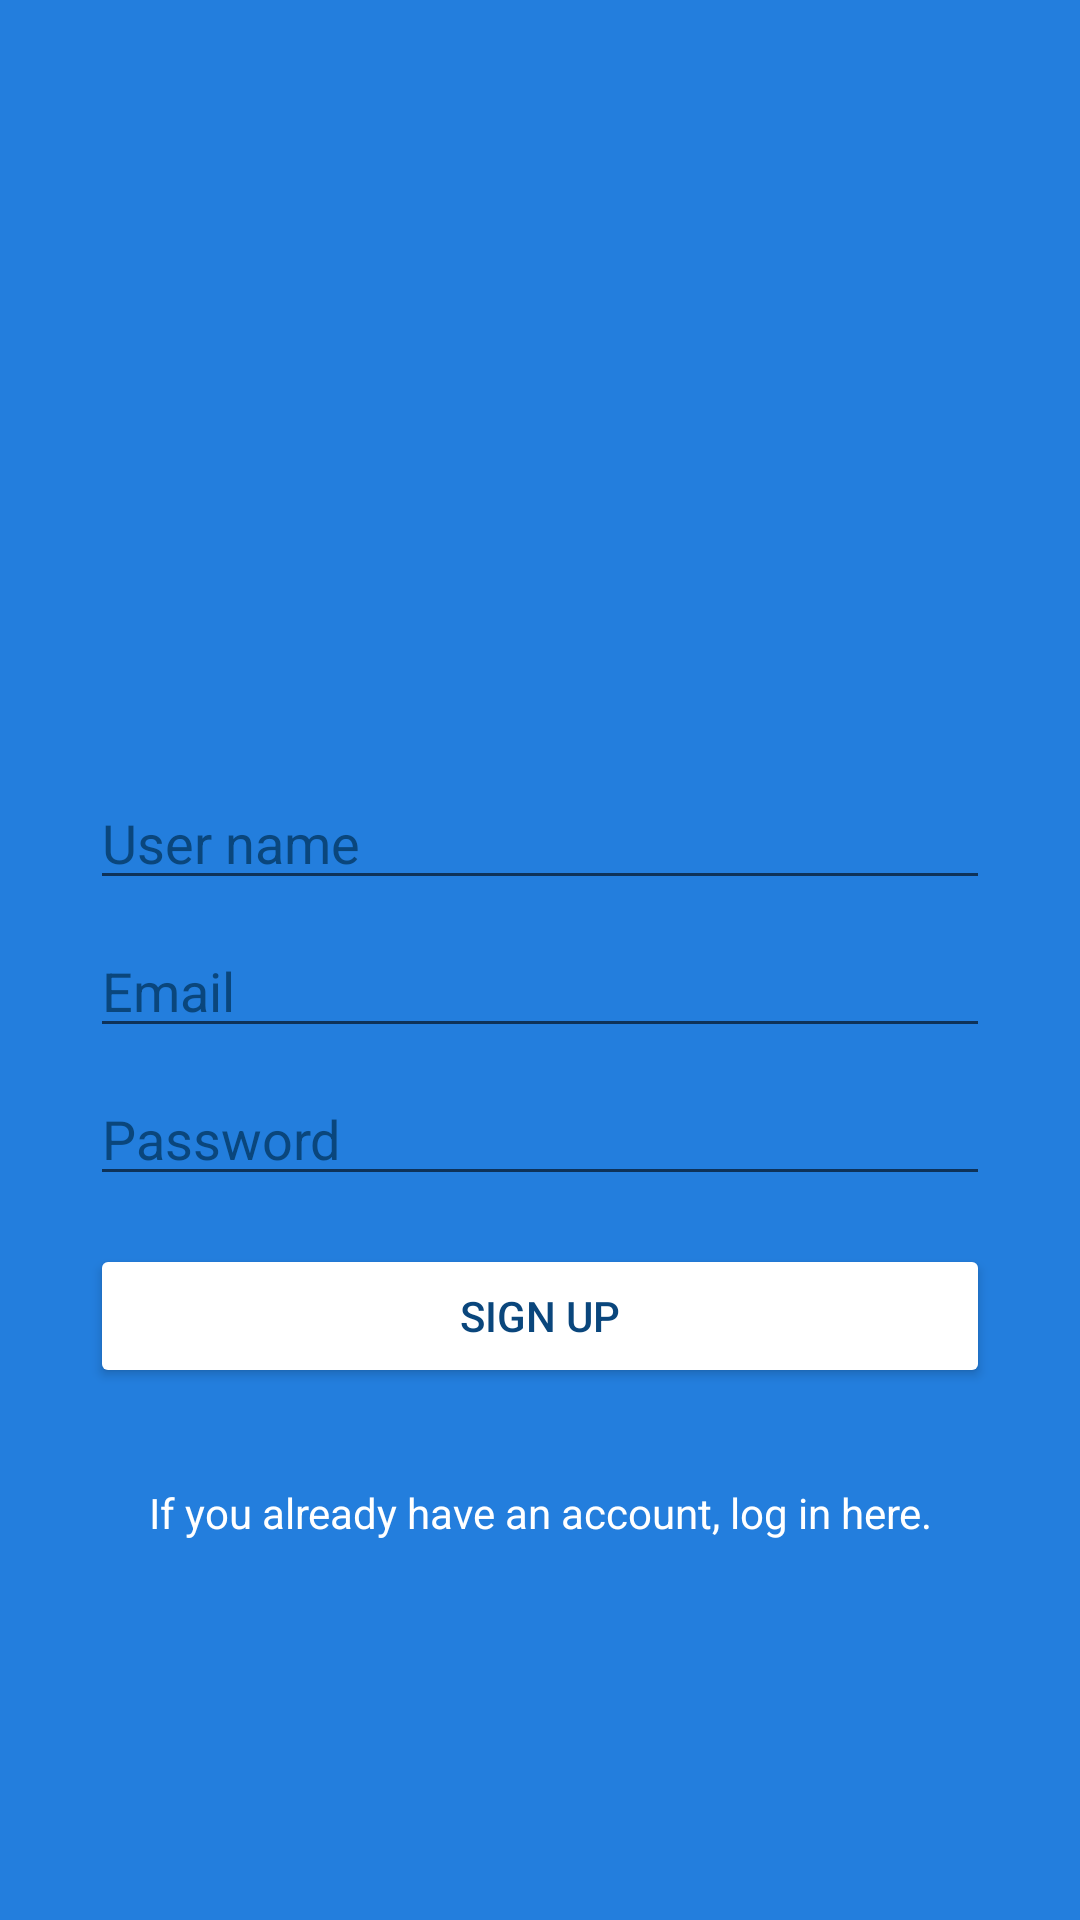

Android layout source for this screen:
<!-- AndroidManifest.xml: application theme Theme.MiniTwitter -->
<!-- res/layout/activity_sign_up.xml -->
<?xml version="1.0" encoding="utf-8"?>
<androidx.constraintlayout.widget.ConstraintLayout xmlns:android="http://schemas.android.com/apk/res/android"
    xmlns:app="http://schemas.android.com/apk/res-auto"
    xmlns:tools="http://schemas.android.com/tools"
    android:layout_width="match_parent"
    android:layout_height="match_parent"
    android:background="@color/blue"
    tools:context=".ui.MainActivity">

    <ImageView
        android:id="@+id/imageView"
        android:layout_width="300dp"
        android:layout_height="100dp"
        app:layout_constraintBottom_toTopOf="@+id/editTextUserName"
        app:layout_constraintEnd_toEndOf="parent"
        app:layout_constraintStart_toStartOf="parent"
        app:layout_constraintTop_toTopOf="parent"
        app:layout_constraintVertical_chainStyle="packed"
        android:src="@drawable/ic_logo_minitwitter_white" />

    <EditText
        android:id="@+id/editTextTextEmailAddress"
        android:layout_width="300dp"
        android:layout_height="wrap_content"
        android:layout_marginTop="8dp"
        android:ems="10"
        android:hint="@string/email_hint"
        android:inputType="textEmailAddress"
        android:textColor="@color/white"
        android:textColorHighlight="@color/blueDark"
        android:textColorHint="@color/blueDark"
        android:textColorLink="@color/white"
        app:layout_constraintBottom_toTopOf="@+id/editTextPassword"
        app:layout_constraintEnd_toEndOf="@+id/editTextUserName"
        app:layout_constraintStart_toStartOf="@+id/editTextUserName"
        app:layout_constraintTop_toBottomOf="@+id/editTextUserName" />

    <EditText
        android:id="@+id/editTextPassword"
        android:layout_width="300dp"
        android:layout_height="wrap_content"
        android:layout_marginTop="8dp"
        android:ems="10"
        android:hint="@string/password_hint"
        android:inputType="textPassword"
        android:textColor="@color/white"
        android:textColorHighlight="@color/blueDark"
        android:textColorHint="@color/blueDark"
        android:textColorLink="@color/white"
        app:layout_constraintBottom_toTopOf="@+id/buttonSignUp"
        app:layout_constraintEnd_toEndOf="@+id/editTextTextEmailAddress"
        app:layout_constraintStart_toStartOf="@+id/editTextTextEmailAddress"
        app:layout_constraintTop_toBottomOf="@+id/editTextTextEmailAddress" />

    <Button
        android:id="@+id/buttonSignUp"
        android:layout_width="300dp"
        android:layout_height="wrap_content"
        android:layout_marginTop="16dp"
        android:backgroundTint="@color/white"
        android:text="@string/sign_up"
        android:textColor="@color/blueDark"
        app:layout_constraintBottom_toTopOf="@+id/textViewGoToLogin"
        app:layout_constraintEnd_toEndOf="@+id/editTextPassword"
        app:layout_constraintStart_toStartOf="@+id/editTextPassword"
        app:layout_constraintTop_toBottomOf="@+id/editTextPassword" />

    <TextView
        android:id="@+id/textViewGoToLogin"
        android:layout_width="wrap_content"
        android:layout_height="wrap_content"
        android:layout_marginTop="32dp"
        android:gravity="center"
        android:textColor="@color/white"
        android:textColorHighlight="@color/blueDark"
        android:textColorHint="@color/blueDark"
        android:textColorLink="@color/white"
        android:text="@string/log_in_here"
        app:layout_constraintBottom_toBottomOf="parent"
        app:layout_constraintEnd_toEndOf="@+id/buttonSignUp"
        app:layout_constraintStart_toStartOf="@+id/buttonSignUp"
        app:layout_constraintTop_toBottomOf="@+id/buttonSignUp" />

    <EditText
        android:id="@+id/editTextUserName"
        android:layout_width="0dp"
        android:layout_height="wrap_content"
        android:layout_marginTop="32dp"
        android:ems="10"
        android:inputType="textPersonName"
        android:textColor="@color/white"
        android:textColorHighlight="@color/blueDark"
        android:textColorHint="@color/blueDark"
        android:textColorLink="@color/white"
        android:hint="@string/user_name"
        app:layout_constraintBottom_toTopOf="@+id/editTextTextEmailAddress"
        app:layout_constraintEnd_toEndOf="@+id/imageView"
        app:layout_constraintStart_toStartOf="@+id/imageView"
        app:layout_constraintTop_toBottomOf="@+id/imageView" />
</androidx.constraintlayout.widget.ConstraintLayout>
<!-- resources referenced by this layout -->
<resources>
  <color name="blue">#237EDD</color>
  <color name="blueDark">#0A467C</color>
  <color name="white">#FFFFFFFF</color>
  <string name="email_hint">Email</string>
  <string name="log_in_here">If you already have an account, log in here.</string>
  <string name="password_hint">Password</string>
  <string name="sign_up">Sign Up</string>
  <string name="user_name">User name</string>
  <style name="Theme.MiniTwitter" parent="Theme.MaterialComponents.DayNight.DarkActionBar">
          
          <item name="colorPrimary">@color/white</item>
          <item name="colorPrimaryVariant">#BBBBBB</item>
          <item name="colorOnPrimary">#BBBBBB</item>
          
          <item name="colorSecondary">@color/blueDark</item>
          <item name="colorSecondaryVariant">@color/blueDark</item>
          <item name="colorOnSecondary">@color/blueDark</item>
          
          <item name="android:statusBarColor" tools:targetApi="l">@color/black</item>
          
      </style>
  <color name="black">#FF000000</color>
</resources>
